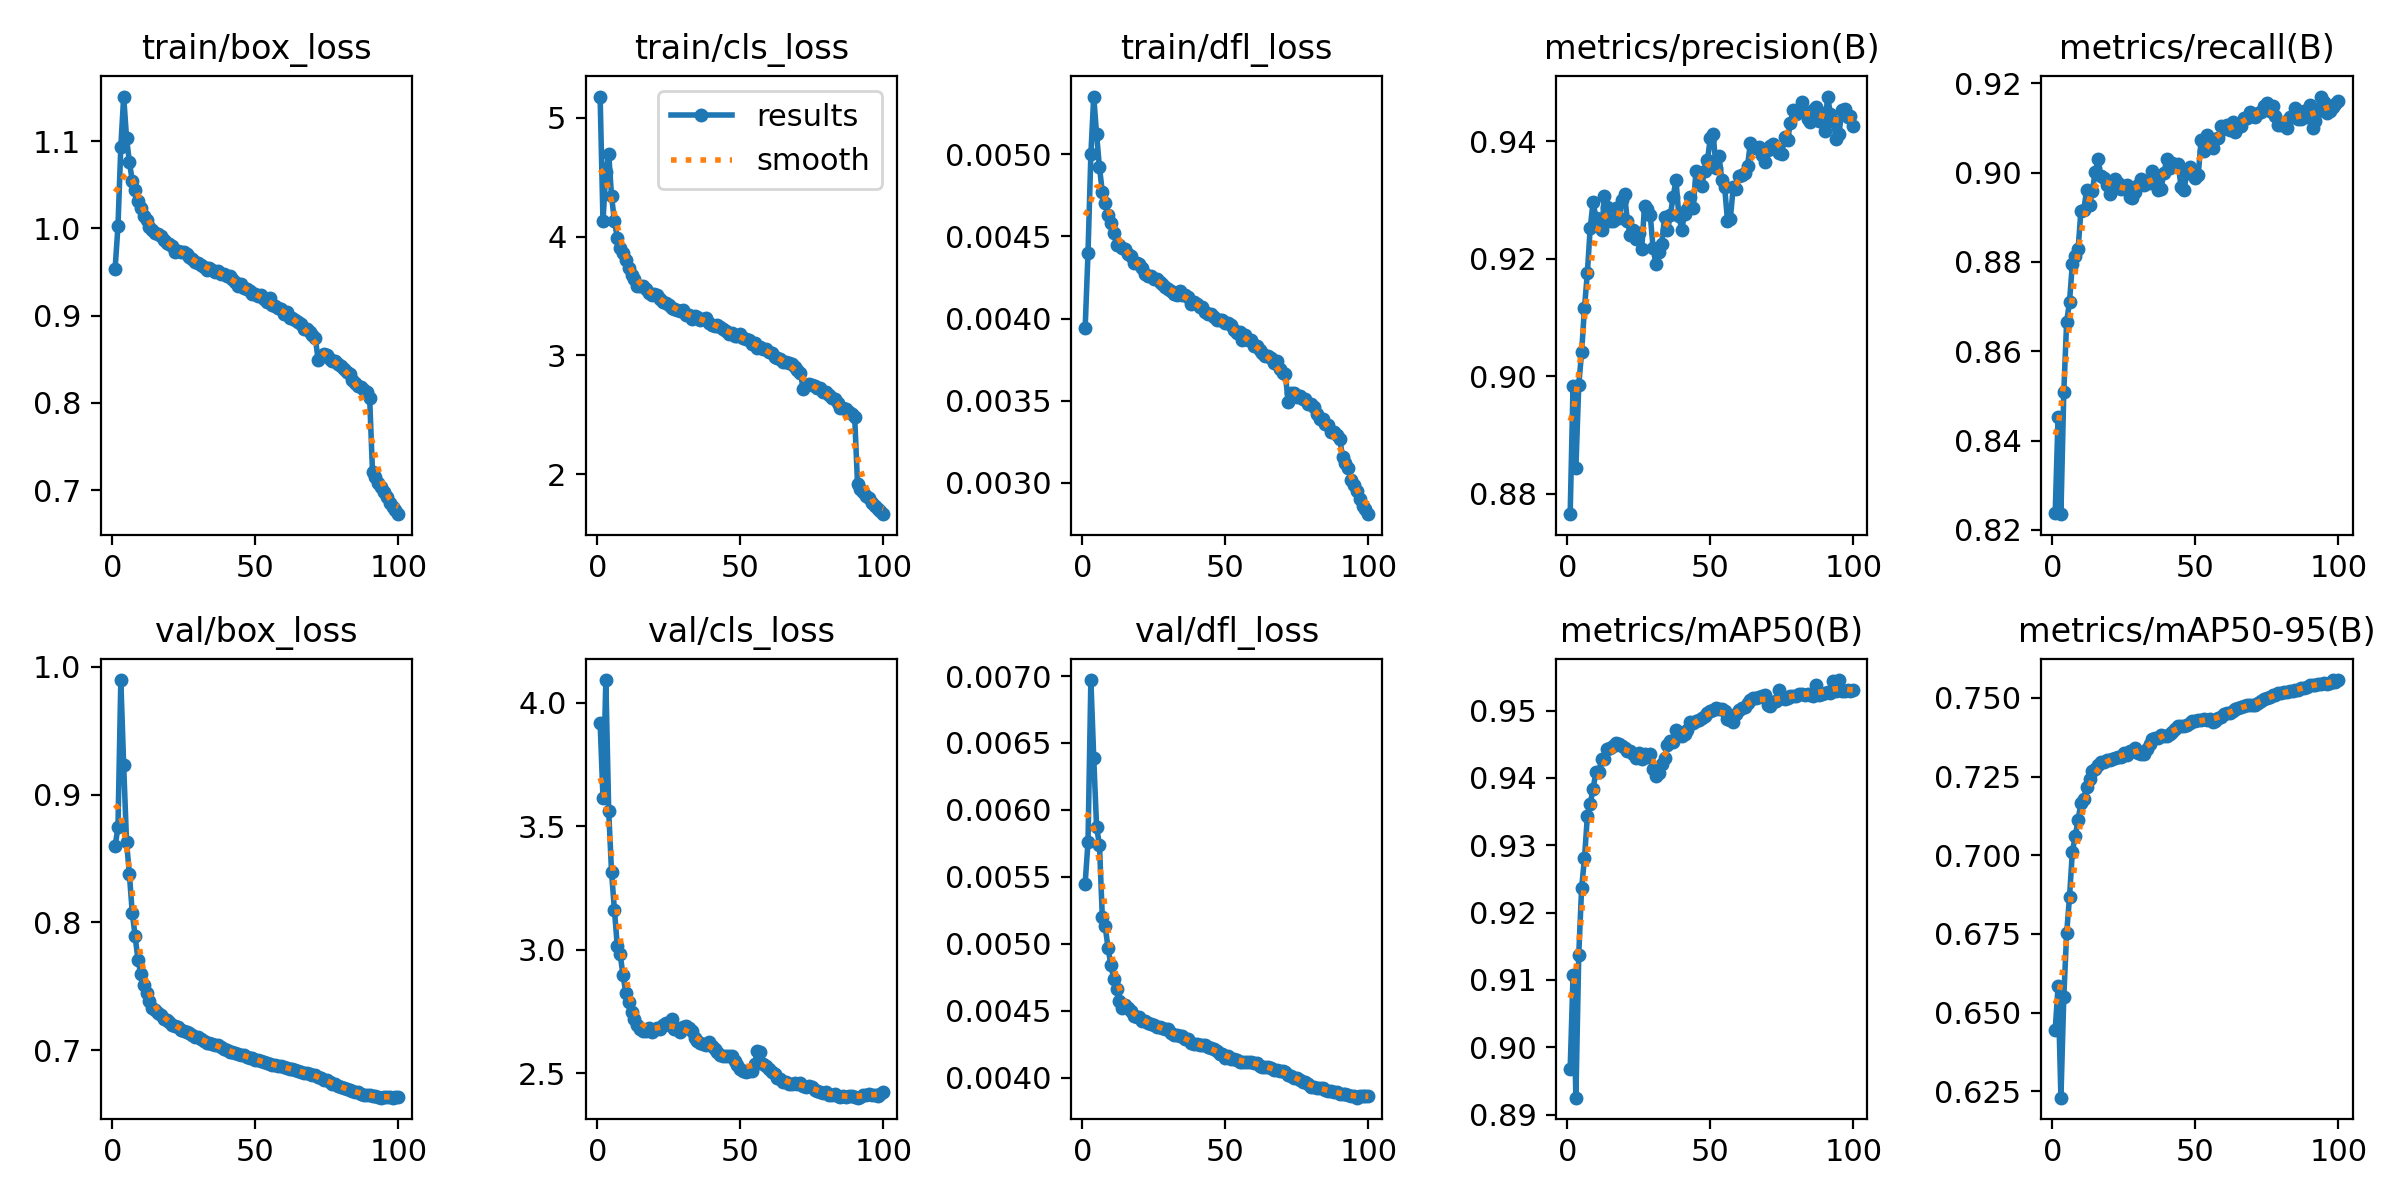

Data behind this chart, as committed beside it:
epoch, time, train/box_loss, train/cls_loss, train/dfl_loss, metrics/precision(B), metrics/recall(B), metrics/mAP50(B), metrics/mAP50-95(B), val/box_loss, val/cls_loss, val/dfl_loss, lr/pg0, lr/pg1, lr/pg2, lr/pg3, lr/pg4, lr/pg5, lr/pg6, lr/pg7
1, 1626, 0.9536, 5.179, 0.00394, 0.8765, 0.8237, 0.8968, 0.6444, 0.8597, 3.917, 0.00545, 0.009995, 0.003332, 0.009995, 0.003332, 0.07668, 0.07001, 0.009995, 0.003332
2, 3016, 1.002, 4.129, 0.0044, 0.8984, 0.8453, 0.9107, 0.6583, 0.8743, 3.614, 0.00576, 0.0198, 0.006599, 0.0198, 0.006599, 0.05315, 0.03995, 0.0198, 0.006599
3, 4187, 1.094, 4.547, 0.005, 0.8844, 0.8235, 0.8925, 0.623, 0.9896, 4.091, 0.00697, 0.0294, 0.009801, 0.0294, 0.009801, 0.02942, 0.009816, 0.0294, 0.009801
4, 5357, 1.151, 4.694, 0.00535, 0.8985, 0.8508, 0.9138, 0.6549, 0.9228, 3.56, 0.00639, 0.02911, 0.009703, 0.02911, 0.009703, 0.02911, 0.009703, 0.02911, 0.009703
5, 6528, 1.104, 4.34, 0.00512, 0.9041, 0.8666, 0.9236, 0.6752, 0.863, 3.312, 0.00587, 0.02881, 0.009604, 0.02881, 0.009604, 0.02881, 0.009604, 0.02881, 0.009604
6, 7701, 1.076, 4.128, 0.00492, 0.9116, 0.871, 0.9281, 0.6867, 0.8376, 3.16, 0.00574, 0.02851, 0.009505, 0.02851, 0.009505, 0.02851, 0.009505, 0.02851, 0.009505
7, 8871, 1.055, 3.992, 0.00477, 0.9175, 0.8796, 0.9343, 0.7012, 0.8075, 3.014, 0.0052, 0.02822, 0.009406, 0.02822, 0.009406, 0.02822, 0.009406, 0.02822, 0.009406
8, 10041, 1.043, 3.902, 0.0047, 0.9252, 0.8813, 0.9362, 0.706, 0.7895, 2.981, 0.00513, 0.02792, 0.009307, 0.02792, 0.009307, 0.02792, 0.009307, 0.02792, 0.009307
9, 11211, 1.032, 3.86, 0.00463, 0.9296, 0.8829, 0.9384, 0.7113, 0.7706, 2.896, 0.00497, 0.02762, 0.009208, 0.02762, 0.009208, 0.02762, 0.009208, 0.02762, 0.009208
10, 12380, 1.023, 3.802, 0.00458, 0.927, 0.8915, 0.9409, 0.7167, 0.7597, 2.824, 0.00484, 0.02733, 0.009109, 0.02733, 0.009109, 0.02733, 0.009109, 0.02733, 0.009109
11, 13549, 1.014, 3.735, 0.00452, 0.9267, 0.8917, 0.9409, 0.718, 0.7509, 2.787, 0.00474, 0.02703, 0.00901, 0.02703, 0.00901, 0.02703, 0.00901, 0.02703, 0.00901
12, 14719, 1.009, 3.68, 0.00445, 0.9248, 0.8961, 0.9428, 0.7218, 0.7452, 2.749, 0.00466, 0.02673, 0.008911, 0.02673, 0.008911, 0.02673, 0.008911, 0.02673, 0.008911
13, 15891, 1.001, 3.641, 0.00445, 0.9307, 0.8928, 0.9429, 0.7241, 0.7383, 2.719, 0.00457, 0.02644, 0.008812, 0.02644, 0.008812, 0.02644, 0.008812, 0.02644, 0.008812
14, 17062, 0.9982, 3.58, 0.00443, 0.9288, 0.896, 0.9443, 0.7269, 0.733, 2.694, 0.00452, 0.02614, 0.008713, 0.02614, 0.008713, 0.02614, 0.008713, 0.02614, 0.008713
15, 18234, 0.9946, 3.584, 0.00442, 0.9264, 0.9002, 0.9445, 0.7274, 0.7313, 2.677, 0.00454, 0.02584, 0.008614, 0.02584, 0.008614, 0.02584, 0.008614, 0.02584, 0.008614
16, 19405, 0.9941, 3.586, 0.00439, 0.9264, 0.903, 0.9448, 0.7288, 0.7291, 2.67, 0.00452, 0.02555, 0.008515, 0.02555, 0.008515, 0.02555, 0.008515, 0.02555, 0.008515
17, 20575, 0.9915, 3.557, 0.00438, 0.9286, 0.8993, 0.9451, 0.7295, 0.7275, 2.67, 0.0045, 0.02525, 0.008416, 0.02525, 0.008416, 0.02525, 0.008416, 0.02525, 0.008416
18, 21750, 0.9869, 3.526, 0.00434, 0.9268, 0.8989, 0.945, 0.7297, 0.7246, 2.682, 0.00446, 0.02495, 0.008317, 0.02495, 0.008317, 0.02495, 0.008317, 0.02495, 0.008317
19, 22920, 0.9835, 3.508, 0.00434, 0.93, 0.8971, 0.9447, 0.7302, 0.7236, 2.667, 0.00445, 0.02465, 0.008218, 0.02465, 0.008218, 0.02465, 0.008218, 0.02465, 0.008218
20, 24091, 0.9823, 3.517, 0.00433, 0.9309, 0.8953, 0.9445, 0.7304, 0.7223, 2.676, 0.00445, 0.02436, 0.008119, 0.02436, 0.008119, 0.02436, 0.008119, 0.02436, 0.008119
21, 25262, 0.9793, 3.504, 0.00431, 0.9264, 0.8962, 0.9439, 0.7307, 0.7201, 2.681, 0.00442, 0.02406, 0.00802, 0.02406, 0.00802, 0.02406, 0.00802, 0.02406, 0.00802
22, 26434, 0.9724, 3.475, 0.00427, 0.924, 0.8985, 0.944, 0.7308, 0.7189, 2.68, 0.00442, 0.02376, 0.007921, 0.02376, 0.007921, 0.02376, 0.007921, 0.02376, 0.007921
23, 27607, 0.9735, 3.446, 0.00426, 0.9249, 0.8977, 0.9435, 0.7311, 0.7182, 2.694, 0.00441, 0.02347, 0.007822, 0.02347, 0.007822, 0.02347, 0.007822, 0.02347, 0.007822
24, 28777, 0.9728, 3.438, 0.00426, 0.9234, 0.8964, 0.943, 0.7313, 0.7162, 2.703, 0.0044, 0.02317, 0.007723, 0.02317, 0.007723, 0.02317, 0.007723, 0.02317, 0.007723
25, 29948, 0.9728, 3.427, 0.00424, 0.9244, 0.8968, 0.9436, 0.7324, 0.7154, 2.694, 0.00439, 0.02287, 0.007624, 0.02287, 0.007624, 0.02287, 0.007624, 0.02287, 0.007624
26, 31117, 0.9707, 3.402, 0.00424, 0.9216, 0.8972, 0.9429, 0.732, 0.714, 2.718, 0.00438, 0.02258, 0.007525, 0.02258, 0.007525, 0.02258, 0.007525, 0.02258, 0.007525
27, 32287, 0.9673, 3.391, 0.00422, 0.9289, 0.8944, 0.9436, 0.733, 0.7135, 2.678, 0.00438, 0.02228, 0.007426, 0.02228, 0.007426, 0.02228, 0.007426, 0.02228, 0.007426
28, 33458, 0.9647, 3.38, 0.00421, 0.9284, 0.8944, 0.9431, 0.7331, 0.7119, 2.682, 0.00437, 0.02198, 0.007327, 0.02198, 0.007327, 0.02198, 0.007327, 0.02198, 0.007327
29, 34628, 0.9615, 3.375, 0.00419, 0.9274, 0.8956, 0.9435, 0.734, 0.7106, 2.666, 0.00436, 0.02168, 0.007228, 0.02168, 0.007228, 0.02168, 0.007228, 0.02168, 0.007228
30, 35798, 0.9608, 3.382, 0.00418, 0.9218, 0.8973, 0.9414, 0.7325, 0.7101, 2.687, 0.00436, 0.02139, 0.007129, 0.02139, 0.007129, 0.02139, 0.007129, 0.02139, 0.007129
31, 36966, 0.9578, 3.339, 0.00417, 0.919, 0.8986, 0.9403, 0.7323, 0.7088, 2.69, 0.00433, 0.02109, 0.00703, 0.02109, 0.00703, 0.02109, 0.00703, 0.02109, 0.00703
32, 38134, 0.956, 3.337, 0.00415, 0.9211, 0.8972, 0.9407, 0.7323, 0.7071, 2.681, 0.00432, 0.02079, 0.006931, 0.02079, 0.006931, 0.02079, 0.006931, 0.02079, 0.006931
33, 39302, 0.9526, 3.309, 0.00414, 0.9225, 0.8981, 0.942, 0.7338, 0.706, 2.671, 0.00432, 0.0205, 0.006832, 0.0205, 0.006832, 0.0205, 0.006832, 0.0205, 0.006832
34, 40469, 0.9551, 3.329, 0.00417, 0.9271, 0.8977, 0.943, 0.7353, 0.7056, 2.644, 0.00431, 0.0202, 0.006733, 0.0202, 0.006733, 0.0202, 0.006733, 0.0202, 0.006733
35, 41639, 0.952, 3.323, 0.00414, 0.9248, 0.9004, 0.9449, 0.7368, 0.7047, 2.63, 0.00431, 0.0199, 0.006634, 0.0199, 0.006634, 0.0199, 0.006634, 0.0199, 0.006634
36, 42806, 0.9502, 3.299, 0.00414, 0.9273, 0.8993, 0.9454, 0.7374, 0.7045, 2.623, 0.00429, 0.01961, 0.006535, 0.01961, 0.006535, 0.01961, 0.006535, 0.01961, 0.006535
37, 43976, 0.9516, 3.303, 0.00413, 0.9305, 0.8962, 0.9454, 0.7374, 0.7039, 2.618, 0.00429, 0.01931, 0.006436, 0.01931, 0.006436, 0.01931, 0.006436, 0.01931, 0.006436
38, 45146, 0.9475, 3.316, 0.00409, 0.9333, 0.8964, 0.9471, 0.7382, 0.7023, 2.612, 0.00426, 0.01901, 0.006337, 0.01901, 0.006337, 0.01901, 0.006337, 0.01901, 0.006337
39, 46315, 0.9473, 3.27, 0.0041, 0.9273, 0.8998, 0.9464, 0.738, 0.7009, 2.625, 0.00425, 0.01871, 0.006238, 0.01871, 0.006238, 0.01871, 0.006238, 0.01871, 0.006238
40, 47496, 0.9449, 3.255, 0.00409, 0.9249, 0.903, 0.9463, 0.7381, 0.7004, 2.609, 0.00425, 0.01842, 0.006139, 0.01842, 0.006139, 0.01842, 0.006139, 0.01842, 0.006139
41, 48673, 0.9451, 3.247, 0.00407, 0.9276, 0.9011, 0.9465, 0.7387, 0.699, 2.599, 0.00424, 0.01812, 0.00604, 0.01812, 0.00604, 0.01812, 0.00604, 0.01812, 0.00604
42, 49846, 0.9414, 3.255, 0.00407, 0.9284, 0.9021, 0.9472, 0.7393, 0.6986, 2.585, 0.00424, 0.01782, 0.005941, 0.01782, 0.005941, 0.01782, 0.005941, 0.01782, 0.005941
43, 51016, 0.9387, 3.242, 0.00404, 0.9304, 0.9018, 0.9483, 0.7402, 0.6982, 2.574, 0.00424, 0.01753, 0.005842, 0.01753, 0.005842, 0.01753, 0.005842, 0.01753, 0.005842
44, 52197, 0.9344, 3.219, 0.00403, 0.9286, 0.902, 0.9482, 0.7412, 0.6974, 2.568, 0.00423, 0.01723, 0.005743, 0.01723, 0.005743, 0.01723, 0.005743, 0.01723, 0.005743
45, 53372, 0.9357, 3.207, 0.00403, 0.935, 0.8968, 0.9485, 0.741, 0.6966, 2.569, 0.00422, 0.01693, 0.005644, 0.01693, 0.005644, 0.01693, 0.005644, 0.01693, 0.005644
46, 54545, 0.9319, 3.183, 0.00401, 0.9345, 0.896, 0.9486, 0.7411, 0.696, 2.569, 0.00421, 0.01664, 0.005545, 0.01664, 0.005545, 0.01664, 0.005545, 0.01664, 0.005545
47, 55712, 0.9309, 3.19, 0.00399, 0.9324, 0.8999, 0.9489, 0.7415, 0.6951, 2.568, 0.0042, 0.01634, 0.005446, 0.01634, 0.005446, 0.01634, 0.005446, 0.01634, 0.005446
48, 56880, 0.9277, 3.162, 0.00399, 0.9349, 0.9013, 0.9492, 0.7419, 0.6941, 2.547, 0.00418, 0.01604, 0.005347, 0.01604, 0.005347, 0.01604, 0.005347, 0.01604, 0.005347
49, 58046, 0.9252, 3.161, 0.00399, 0.9368, 0.9004, 0.9496, 0.7426, 0.6938, 2.531, 0.00418, 0.01574, 0.005248, 0.01574, 0.005248, 0.01574, 0.005248, 0.01574, 0.005248
50, 59214, 0.9249, 3.177, 0.00397, 0.9405, 0.8989, 0.9499, 0.7426, 0.6926, 2.515, 0.00415, 0.01545, 0.005149, 0.01545, 0.005149, 0.01545, 0.005149, 0.01545, 0.005149
51, 60381, 0.9229, 3.144, 0.00397, 0.9412, 0.8994, 0.9501, 0.743, 0.6927, 2.51, 0.00416, 0.01515, 0.00505, 0.01515, 0.00505, 0.01515, 0.00505, 0.01515, 0.00505
52, 61549, 0.9233, 3.135, 0.00396, 0.9354, 0.9072, 0.9504, 0.7431, 0.6913, 2.503, 0.00414, 0.01485, 0.004951, 0.01485, 0.004951, 0.01485, 0.004951, 0.01485, 0.004951
53, 62719, 0.9187, 3.126, 0.00393, 0.9375, 0.9048, 0.9503, 0.7432, 0.6908, 2.507, 0.00414, 0.01456, 0.004852, 0.01456, 0.004852, 0.01456, 0.004852, 0.01456, 0.004852
54, 63887, 0.9154, 3.096, 0.00391, 0.9335, 0.9085, 0.9503, 0.743, 0.6904, 2.509, 0.00413, 0.01426, 0.004753, 0.01426, 0.004753, 0.01426, 0.004753, 0.01426, 0.004753
55, 65054, 0.9197, 3.103, 0.00392, 0.9322, 0.9072, 0.9499, 0.7432, 0.6897, 2.537, 0.00412, 0.01396, 0.004654, 0.01396, 0.004654, 0.01396, 0.004654, 0.01396, 0.004654
56, 66223, 0.9126, 3.065, 0.00387, 0.9264, 0.9054, 0.9487, 0.7425, 0.6888, 2.59, 0.00412, 0.01367, 0.004555, 0.01367, 0.004555, 0.01367, 0.004555, 0.01367, 0.004555
57, 67392, 0.9111, 3.067, 0.0039, 0.9268, 0.9074, 0.9486, 0.7427, 0.6885, 2.586, 0.00412, 0.01337, 0.004456, 0.01337, 0.004456, 0.01337, 0.004456, 0.01337, 0.004456
58, 68559, 0.9087, 3.053, 0.00387, 0.9321, 0.9078, 0.9484, 0.7438, 0.688, 2.538, 0.00412, 0.01307, 0.004357, 0.01307, 0.004357, 0.01307, 0.004357, 0.01307, 0.004357
59, 69726, 0.9074, 3.054, 0.00387, 0.9318, 0.9105, 0.9495, 0.7441, 0.6875, 2.53, 0.00412, 0.01277, 0.004258, 0.01277, 0.004258, 0.01277, 0.004258, 0.01277, 0.004258
60, 70894, 0.9024, 3.027, 0.00383, 0.934, 0.9098, 0.9501, 0.7449, 0.6871, 2.516, 0.00411, 0.01248, 0.004159, 0.01248, 0.004159, 0.01248, 0.004159, 0.01248, 0.004159
... 40 more rows
